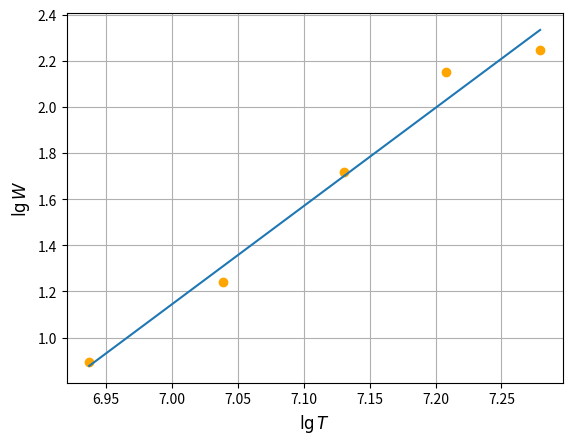

Write the Python code that produced this figure.
import numpy as np
import matplotlib.pyplot as plt

from scipy.optimize import curve_fit
from scipy.interpolate import make_interp_spline, BSpline


def func(x, a, b):
    return a * x + b


lg_T = np.log(np.array([1030, 1140, 1250, 1350, 1450]))
lg_W = np.log(np.array([2.44, 3.46, 5.57, 8.61, 9.46]))

popt, pcov = curve_fit(func, lg_T, lg_W, maxfev=10**6)

print(popt)

perr = np.sqrt(np.diag(pcov))

print(perr)

print(perr / popt)

plt.scatter(lg_T, lg_W, color='orange')

array_of_lg_T = np.linspace(lg_T.min(), lg_T.max(), 1000)
spl = make_interp_spline(lg_T, func(lg_T, *popt), k=3)
array_of_lg_W = spl(array_of_lg_T)

plt.plot(array_of_lg_T, array_of_lg_W)
plt.xlabel(r'$\lg{T}$', fontsize=12)
plt.ylabel(r'$\lg{W}$', fontsize=12)
plt.grid(True)

plt.show()
